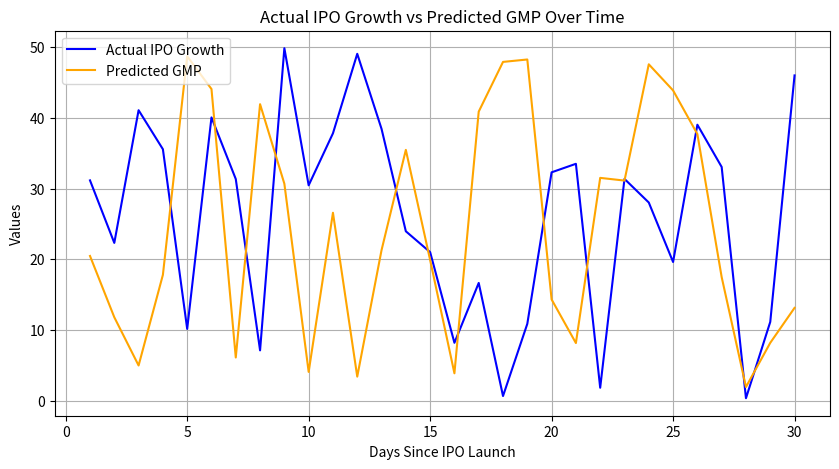

Reproduce this figure in Python.
import numpy as np
import matplotlib.pyplot as plt

# Placeholder for IPO listing prices and Grey market premiums
ipo_prices = np.zeros(30)  # Assuming data for 30 days
actual_ipo_growth = np.zeros(30)  # Assuming data for 30 days
grey_market_premiums = np.ones(30)  # Assuming data for 30 days

# Days from the IPO launch
days_since_launch = np.arange(1, 31)  # 1 to 30 days

# Reshape arrays
ipo_prices = ipo_prices.reshape(-1, 1)
actual_ipo_growth = actual_ipo_growth.reshape(-1,1)
grey_market_premiums = grey_market_premiums.reshape(-1, 1)

print("IPO Prices array dimensions:", ipo_prices.ndim)
print("Grey Market Premiums array dimensions:", grey_market_premiums.ndim)

# Simulating random data for IPO prices and Grey market premiums
ipo_prices = np.random.randint(100, 500, size=(30, 1))
actual_ipo_growth = np.random.uniform(0, 50, size=(30, 1)) 
grey_market_premiums = np.random.uniform(0, 50, size=(30, 1))

# Broadcasting to calculate the total value for each day
total_value = ipo_prices + actual_ipo_growth
predicted_value = ipo_prices + grey_market_premiums

# Calculate percentage change in GMP
gmp_percentage_change = np.diff(grey_market_premiums, axis=0) / grey_market_premiums[:-1] * 100

# Reshape arrays
ipo_prices = ipo_prices.reshape(-1, 1)
actual_ipo_growth = actual_ipo_growth.reshape(-1,1)
grey_market_premiums = grey_market_premiums.reshape(-1, 1)

# Create an identity matrix for analysis
identity_matrix = np.eye(2)

# Matrix multiplication for analysis
transformed_data = np.dot(np.hstack((ipo_prices, grey_market_premiums)), identity_matrix)

# Display the data
print("IPO Prices:\n", ipo_prices)
print("actual ipo growth:\n", actual_ipo_growth)
print("Grey Market Premiums:\n", grey_market_premiums)
print("GMP Percentage Change:\n", gmp_percentage_change)
print("Transformed Data:\n", transformed_data)


# Calculate percentage change in total value
total_value_percentage_change = np.diff(total_value, axis=0) / total_value[:-1] * 100

# Plotting total value and its percentage change
plt.figure(figsize=(10, 5))

# Plotting actual IPO growth and predicted GMP
plt.plot(days_since_launch, actual_ipo_growth, label='Actual IPO Growth', color='blue')
plt.plot(days_since_launch, grey_market_premiums, label='Predicted GMP', color='orange')

plt.xlabel('Days Since IPO Launch')
plt.ylabel('Values')
plt.title('Actual IPO Growth vs Predicted GMP Over Time')
plt.legend()
plt.grid(True)
plt.show()